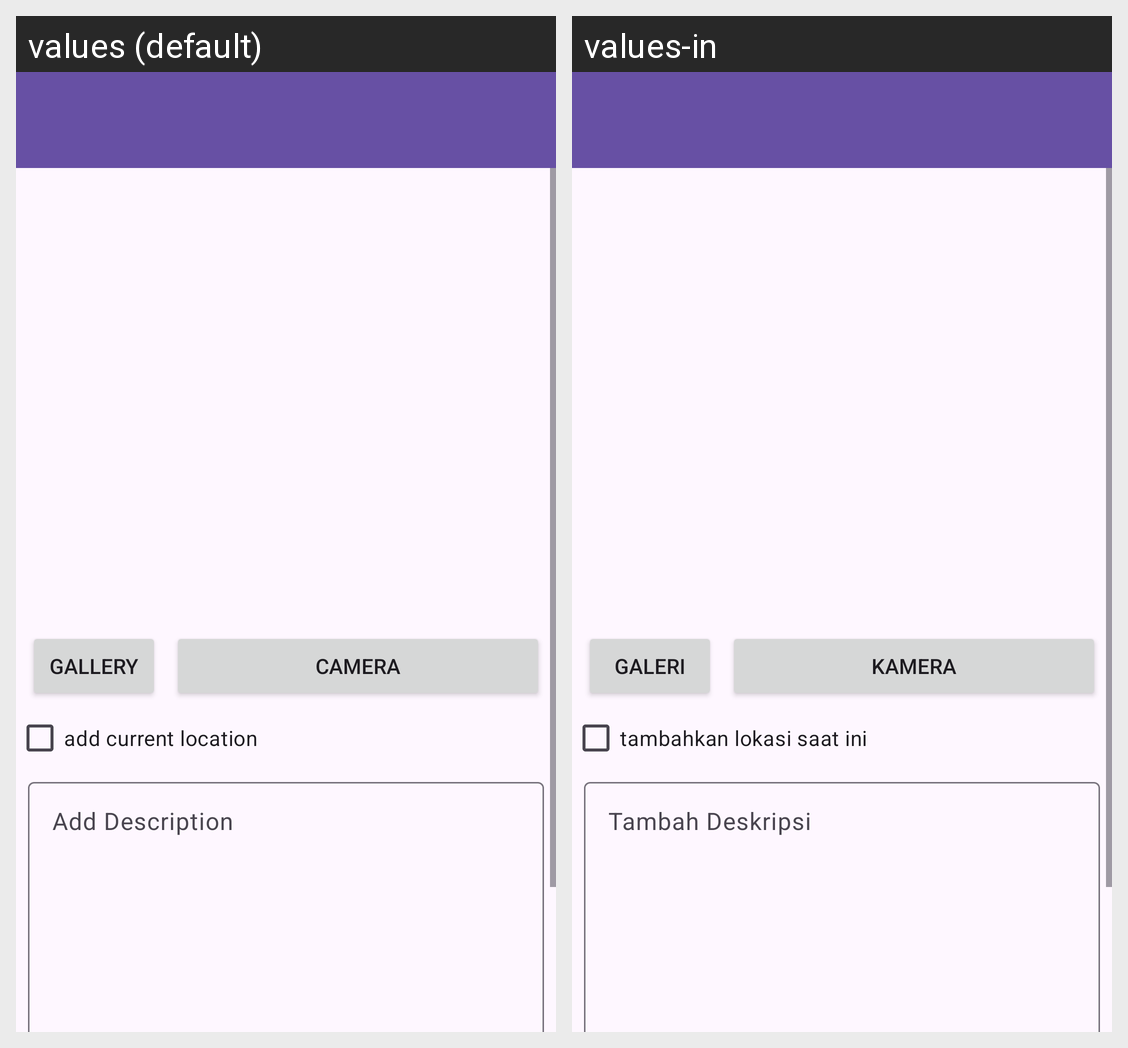

This grid shows one Android layout under two languages. Give, for every string resource on the screen, its name, the default text and each shown locale's text.
Android screen res/layout/fragment_add_story.xml rendered under 2 locales, left to right: values (default), values-in. Device: Nexus 5 (rendered at 1080×1920; each locale shown at half size, 540×960, under a caption strip naming it); theme Theme.StoryApp.
Strings drawn on this screen, with the default value and each locale's value (text and hints the layout hard-codes, and strings that could not be matched under every locale, appear in the picture but are not listed):

gallery
  values: Gallery
  values-in: Galeri

camera
  values: Camera
  values-in: Kamera

add_current_location
  values: add current location
  values-in: tambahkan lokasi saat ini

add_description
  values: Add Description
  values-in: Tambah Deskripsi
